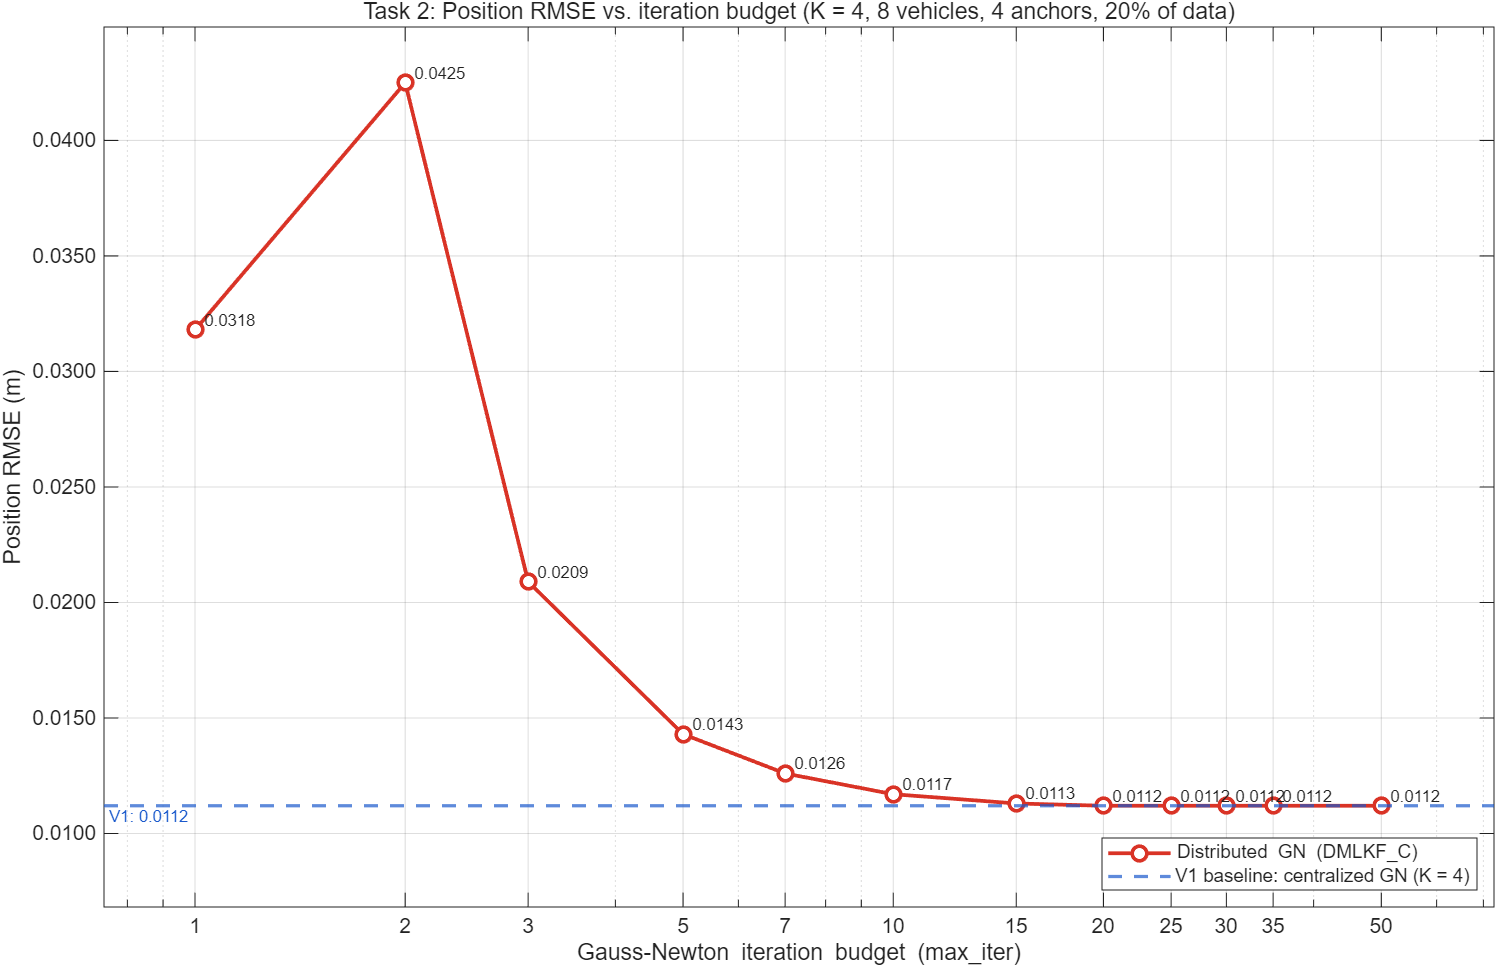

Data behind this chart, as committed beside it:
algorithm, iterations, pos_rmse_m
V1, 30, 0.0112
DMLKF_C, 1, 0.0318
DMLKF_C, 50, 0.0112
DMLKF_C, 2, 0.0425
DMLKF_C, 35, 0.0112
DMLKF_C, 3, 0.0209
DMLKF_C, 30, 0.0112
DMLKF_C, 5, 0.0143
DMLKF_C, 25, 0.0112
DMLKF_C, 7, 0.0126
DMLKF_C, 20, 0.0112
DMLKF_C, 10, 0.0117
DMLKF_C, 15, 0.0113
